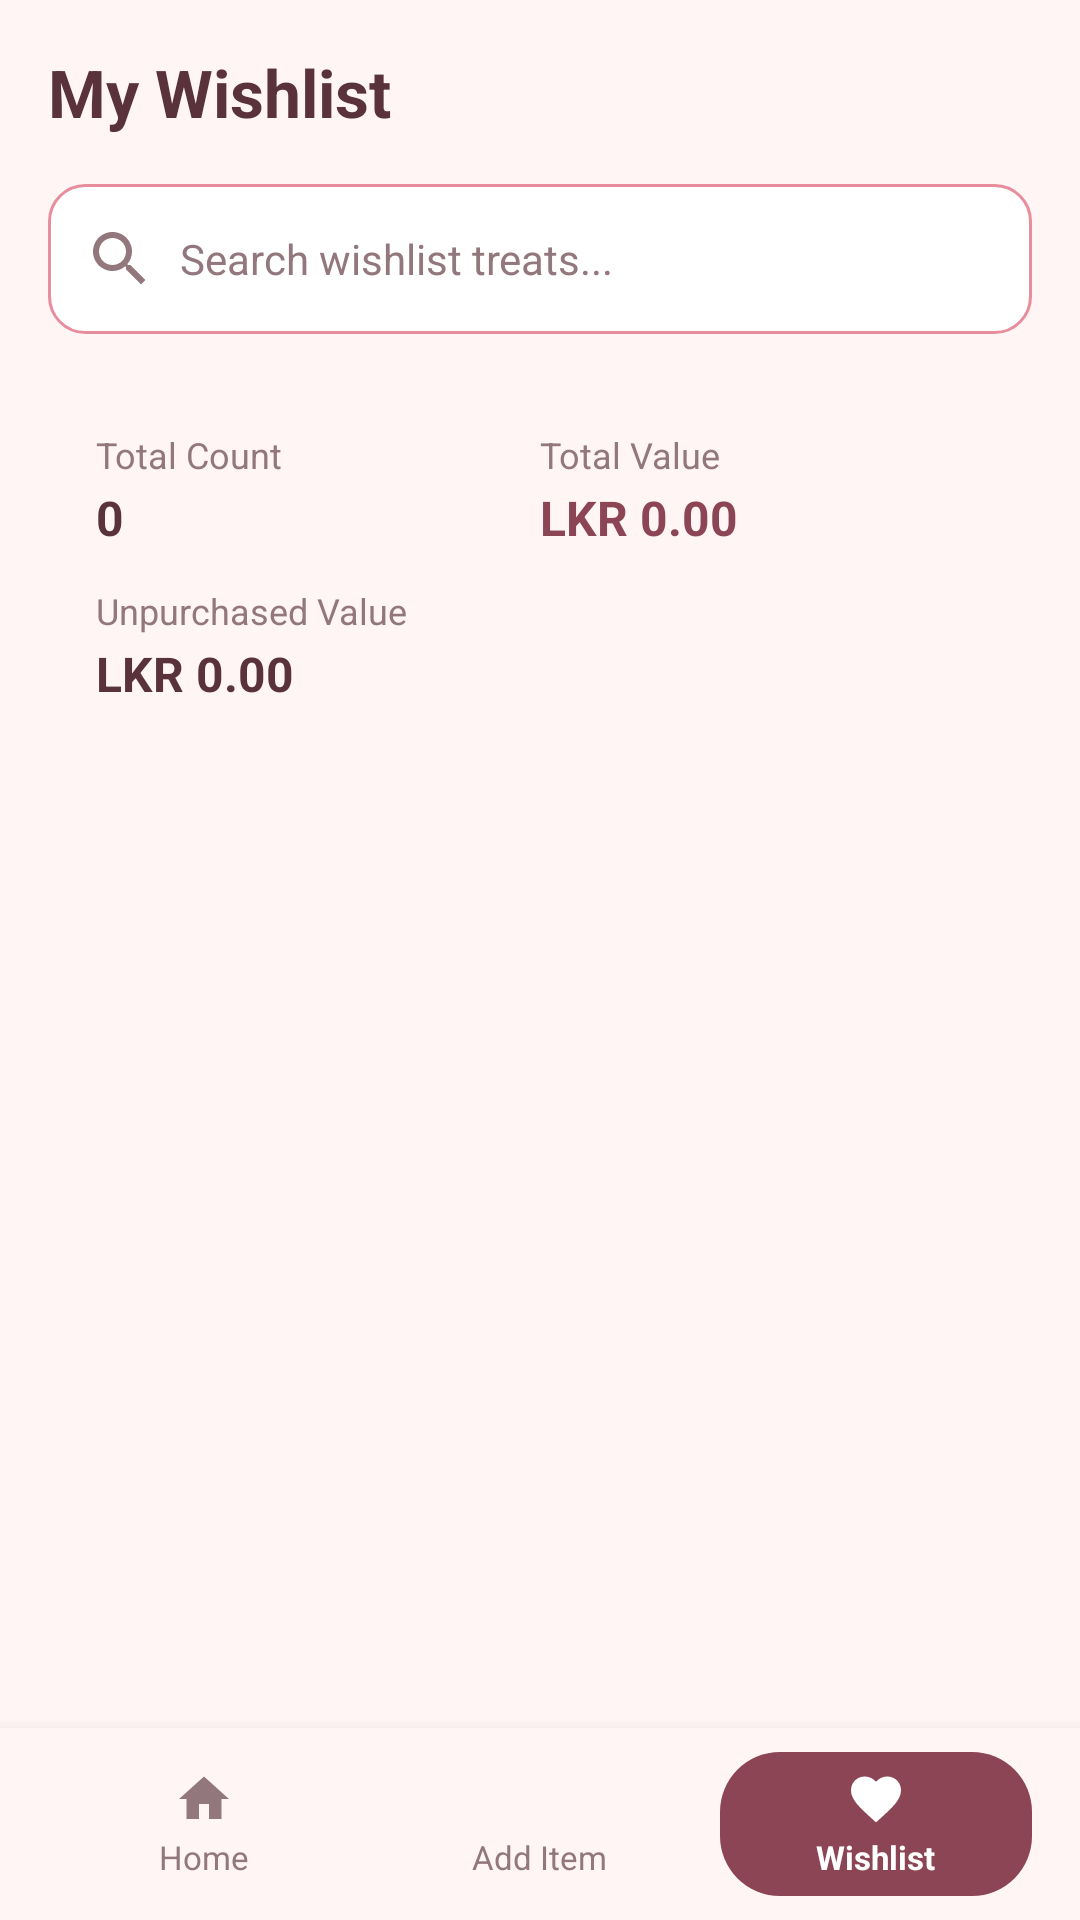

This screen was rendered from an Android layout file. Write that file and the resources it references.
<!-- AndroidManifest.xml: application theme Theme.Projeccccctttt -->
<!-- res/layout/activity_wishlist.xml -->
<?xml version="1.0" encoding="utf-8"?>
<androidx.constraintlayout.widget.ConstraintLayout xmlns:android="http://schemas.android.com/apk/res/android"
    xmlns:app="http://schemas.android.com/apk/res-auto"
    xmlns:tools="http://schemas.android.com/tools"
    android:id="@+id/main"
    android:layout_width="match_parent"
    android:layout_height="match_parent"
    android:background="@color/cream_background"
    tools:context=".WishlistActivity">

    <ScrollView
        android:layout_width="match_parent"
        android:layout_height="0dp"
        android:clipToPadding="false"
        android:paddingBottom="90dp"
        app:layout_constraintBottom_toTopOf="@id/bottomNav"
        app:layout_constraintEnd_toEndOf="parent"
        app:layout_constraintStart_toStartOf="parent"
        app:layout_constraintTop_toTopOf="parent">

        <LinearLayout
            android:layout_width="match_parent"
            android:layout_height="wrap_content"
            android:orientation="vertical"
            android:padding="16dp">

            
            <TextView
                android:layout_width="wrap_content"
                android:layout_height="wrap_content"
                android:text="My Wishlist"
                android:textColor="@color/dark_berry_text"
                android:textSize="22sp"
                android:textStyle="bold" />

            
            <EditText
                android:id="@+id/etSearch"
                android:layout_width="match_parent"
                android:layout_height="50dp"
                android:layout_marginTop="16dp"
                android:background="@drawable/bg_search_bar"
                android:drawableStart="@drawable/ic_search"
                android:drawablePadding="8dp"
                android:hint="@string/search_hint"
                android:inputType="text"
                android:paddingStart="12dp"
                android:paddingEnd="12dp"
                android:textColor="@color/dark_berry_text"
                android:textColorHint="@color/muted_rose_text"
                android:textSize="14sp" />

            
            <LinearLayout
                android:layout_width="match_parent"
                android:layout_height="wrap_content"
                android:layout_marginTop="16dp"
                android:background="@drawable/bg_card_white"
                android:orientation="vertical"
                android:padding="16dp">

                <LinearLayout
                    android:layout_width="match_parent"
                    android:layout_height="wrap_content"
                    android:baselineAligned="false"
                    android:orientation="horizontal">

                    <LinearLayout
                        android:layout_width="0dp"
                        android:layout_height="wrap_content"
                        android:layout_weight="1"
                        android:orientation="vertical">

                        <TextView
                            android:layout_width="wrap_content"
                            android:layout_height="wrap_content"
                            android:text="Total Count"
                            android:textColor="@color/muted_rose_text"
                            android:textSize="12sp" />

                        <TextView
                            android:id="@+id/tvStatTotal"
                            android:layout_width="wrap_content"
                            android:layout_height="wrap_content"
                            android:layout_marginTop="2dp"
                            android:text="0"
                            android:textColor="@color/dark_berry_text"
                            android:textSize="16sp"
                            android:textStyle="bold" />
                    </LinearLayout>

                    <LinearLayout
                        android:layout_width="0dp"
                        android:layout_height="wrap_content"
                        android:layout_weight="1"
                        android:orientation="vertical">

                        <TextView
                            android:layout_width="wrap_content"
                            android:layout_height="wrap_content"
                            android:text="Total Value"
                            android:textColor="@color/muted_rose_text"
                            android:textSize="12sp" />

                        <TextView
                            android:id="@+id/tvStatValue"
                            android:layout_width="wrap_content"
                            android:layout_height="wrap_content"
                            android:layout_marginTop="2dp"
                            android:text="LKR 0.00"
                            android:textColor="@color/berry_rose"
                            android:textSize="16sp"
                            android:textStyle="bold" />
                    </LinearLayout>
                </LinearLayout>

                <LinearLayout
                    android:layout_width="match_parent"
                    android:layout_height="wrap_content"
                    android:layout_marginTop="12dp"
                    android:orientation="horizontal">

                    <LinearLayout
                        android:layout_width="0dp"
                        android:layout_height="wrap_content"
                        android:layout_weight="1"
                        android:orientation="vertical">

                        <TextView
                            android:layout_width="wrap_content"
                            android:layout_height="wrap_content"
                            android:text="Unpurchased Value"
                            android:textColor="@color/muted_rose_text"
                            android:textSize="12sp" />

                        <TextView
                            android:id="@+id/tvStatUnpurchased"
                            android:layout_width="wrap_content"
                            android:layout_height="wrap_content"
                            android:layout_marginTop="2dp"
                            android:text="LKR 0.00"
                            android:textColor="@color/dark_berry_text"
                            android:textSize="16sp"
                            android:textStyle="bold" />
                    </LinearLayout>
                </LinearLayout>
            </LinearLayout>

            
            <LinearLayout
                android:id="@+id/containerWishlist"
                android:layout_width="match_parent"
                android:layout_height="wrap_content"
                android:layout_marginTop="16dp"
                android:orientation="vertical" />

            
            <LinearLayout
                android:id="@+id/layoutEmpty"
                android:layout_width="match_parent"
                android:layout_height="180dp"
                android:layout_marginTop="16dp"
                android:background="@drawable/bg_card_blush"
                android:gravity="center"
                android:orientation="vertical"
                android:padding="24dp"
                android:visibility="gone">

                <ImageView
                    android:layout_width="48dp"
                    android:layout_height="48dp"
                    android:src="@drawable/ic_heart"
                    app:tint="@color/berry_rose"
                    android:contentDescription="@string/app_name" />

                <TextView
                    android:layout_width="wrap_content"
                    android:layout_height="wrap_content"
                    android:layout_marginTop="12dp"
                    android:gravity="center"
                    android:text="@string/empty_wishlist"
                    android:textColor="@color/dark_berry_text"
                    android:textSize="14sp"
                    android:textStyle="bold" />
            </LinearLayout>

        </LinearLayout>
    </ScrollView>

    
    <LinearLayout
        android:id="@+id/bottomNav"
        android:layout_width="match_parent"
        android:layout_height="wrap_content"
        android:background="@color/cream_background"
        android:elevation="8dp"
        android:orientation="horizontal"
        android:paddingStart="16dp"
        android:paddingTop="8dp"
        android:paddingEnd="16dp"
        android:paddingBottom="8dp"
        android:weightSum="3"
        app:layout_constraintBottom_toBottomOf="parent"
        app:layout_constraintEnd_toEndOf="parent"
        app:layout_constraintStart_toStartOf="parent">

        <LinearLayout
            android:id="@+id/navHome"
            android:layout_width="0dp"
            android:layout_height="48dp"
            android:layout_weight="1"
            android:layout_marginEnd="4dp"
            android:gravity="center"
            android:orientation="vertical">

            <ImageView
                android:layout_width="20dp"
                android:layout_height="20dp"
                android:src="@drawable/ic_home"
                app:tint="@color/muted_rose_text"
                android:contentDescription="@string/nav_home" />

            <TextView
                android:layout_width="wrap_content"
                android:layout_height="wrap_content"
                android:layout_marginTop="2dp"
                android:text="@string/nav_home"
                android:textColor="@color/muted_rose_text"
                android:textSize="11sp" />
        </LinearLayout>

        <LinearLayout
            android:id="@+id/navAdd"
            android:layout_width="0dp"
            android:layout_height="48dp"
            android:layout_weight="1"
            android:layout_marginStart="4dp"
            android:layout_marginEnd="4dp"
            android:gravity="center"
            android:orientation="vertical">

            <ImageView
                android:layout_width="20dp"
                android:layout_height="20dp"
                android:src="@drawable/ic_add"
                app:tint="@color/muted_rose_text"
                android:contentDescription="@string/nav_add" />

            <TextView
                android:layout_width="wrap_content"
                android:layout_height="wrap_content"
                android:layout_marginTop="2dp"
                android:text="@string/nav_add"
                android:textColor="@color/muted_rose_text"
                android:textSize="11sp" />
        </LinearLayout>

        <LinearLayout
            android:id="@+id/navWishlist"

            android:layout_width="0dp"
            android:layout_height="48dp"
            android:layout_weight="1"
            android:layout_marginStart="4dp"
            android:background="@drawable/bg_nav_active"
            android:gravity="center"
            android:orientation="vertical">

            <ImageView
                android:layout_width="20dp"
                android:layout_height="20dp"
                android:src="@drawable/ic_wishlist"
                app:tint="@color/white"
                android:contentDescription="@string/nav_wishlist" />

            <TextView
                android:layout_width="wrap_content"
                android:layout_height="wrap_content"
                android:layout_marginTop="2dp"
                android:text="@string/nav_wishlist"
                android:textColor="@color/white"
                android:textSize="11sp"
                android:textStyle="bold" />
        </LinearLayout>

    </LinearLayout>

</androidx.constraintlayout.widget.ConstraintLayout>
<!-- resources referenced by this layout -->
<resources>
  <color name="berry_rose">#8C4554</color>
  <color name="cream_background">#FFF5F5</color>
  <color name="dark_berry_text">#59323B</color>
  <color name="muted_rose_text">#92777D</color>
  <color name="white">#FFFFFFFF</color>
  <!-- drawable bg_card_blush (drawable) -->
  <?xml version="1.0" encoding="utf-8"?>
  <shape xmlns:android="http://schemas.android.com/apk/res/android"
      android:shape="rectangle">
      <solid android:color="#F8D6DA" />
      <corners android:radius="16dp" />
  </shape>
  <!-- drawable bg_nav_active (drawable) -->
  <?xml version="1.0" encoding="utf-8"?>
  <shape xmlns:android="http://schemas.android.com/apk/res/android"
      android:shape="rectangle">
      <solid android:color="#8C4554" />
      <corners android:radius="20dp" />
  </shape>
  <!-- drawable bg_search_bar (drawable) -->
  <?xml version="1.0" encoding="utf-8"?>
  <shape xmlns:android="http://schemas.android.com/apk/res/android"
      android:shape="rectangle">
      <solid android:color="#FFFFFF" />
      <stroke android:width="1dp" android:color="#E88D9C" />
      <corners android:radius="12dp" />
  </shape>
  <!-- drawable ic_heart (drawable) -->
  <vector xmlns:android="http://schemas.android.com/apk/res/android"
      android:width="24dp"
      android:height="24dp"
      android:viewportWidth="24"
      android:viewportHeight="24">
      <path
          android:fillColor="#59323B"
          android:pathData="M12,21.35l-1.45,-1.32C5.4,15.36 2,12.28 2,8.5 2,5.42 4.42,3 7.5,3c1.74,0 3.41,0.81 4.5,2.09C13.09,3.81 14.76,3 16.5,3 19.58,3 22,5.42 22,8.5c0,3.78 -3.4,6.86 -8.55,11.54L12,21.35z"/>
  </vector>
  <!-- drawable ic_home (drawable) -->
  <vector xmlns:android="http://schemas.android.com/apk/res/android"
      android:width="24dp"
      android:height="24dp"
      android:viewportWidth="24"
      android:viewportHeight="24">
      <path
          android:fillColor="#59323B"
          android:pathData="M10,20v-6h4v6h5v-8h3L12,3 2,12h3v8z"/>
  </vector>
  <!-- drawable ic_search (drawable) -->
  <vector xmlns:android="http://schemas.android.com/apk/res/android"
      android:width="24dp"
      android:height="24dp"
      android:viewportWidth="24"
      android:viewportHeight="24">
      <path
          android:fillColor="#92777D"
          android:pathData="M15.5,14h-0.79l-0.28,-0.27C15.41,12.59 16,11.11 16,9.5 16,5.91 13.09,3 9.5,3S3,5.91 3,9.5 5.91,16 9.5,16c1.61,0 3.09,-0.59 4.23,-1.57l0.27,0.28v0.79l5,4.99L20.49,19l-4.99,-5zM9.5,14C7.01,14 5,11.99 5,9.5S7.01,5 9.5,5 14,7.01 14,9.5 11.99,14 9.5,14z"/>
  </vector>
  <!-- drawable ic_wishlist (drawable) -->
  <vector xmlns:android="http://schemas.android.com/apk/res/android"
      android:width="24dp"
      android:height="24dp"
      android:viewportWidth="24"
      android:viewportHeight="24">
      <path
          android:fillColor="#92777D"
          android:pathData="M12,21.35l-1.45,-1.32C5.4,15.36 2,12.28 2,8.5 2,5.42 4.42,3 7.5,3c1.74,0 3.41,0.81 4.5,2.09C13.09,3.81 14.76,3 16.5,3 19.58,3 22,5.42 22,8.5c0,3.78 -3.4,6.86 -8.55,11.54L12,21.35z"/>
  </vector>
  <string name="app_name">BakeWish</string>
  <string name="empty_wishlist">Your wishlist is empty. Add your favorite treats!</string>
  <string name="nav_add">Add Item</string>
  <string name="nav_home">Home</string>
  <string name="nav_wishlist">Wishlist</string>
  <string name="search_hint">Search wishlist treats...</string>
  <style name="Theme.Projeccccctttt" parent="Base.Theme.Projeccccctttt" />
  <style name="Base.Theme.Projeccccctttt" parent="Theme.Material3.DayNight.NoActionBar">
          <item name="colorPrimary">@color/berry_rose</item>
          <item name="colorSecondary">@color/strawberry_pink</item>
          <item name="android:windowBackground">@color/cream_background</item>
      </style>
  <color name="strawberry_pink">#E88D9C</color>
</resources>
